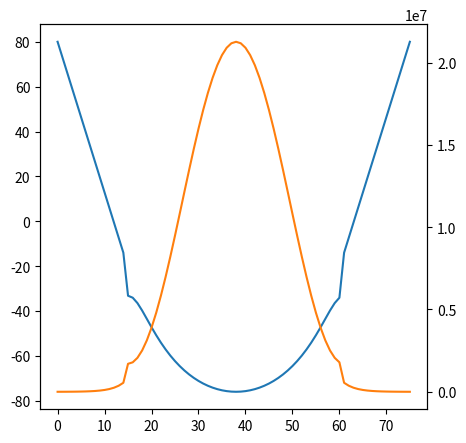
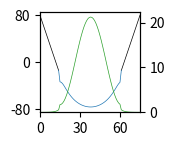

These charts were generated, in order, by the following Python code:
# this file is modified from Fig2/Fig_2c_pulse.py
import numpy as np
import matplotlib.pyplot as plt

def voltage_to_J(voltage, j2v_params=dict(j_max=0.24e6, alpha=0.059 )  ):
    j_max, alpha = j2v_params['j_max'], j2v_params['alpha']
    '''
    voltage (float): fraction of max voltage. unit mV
    J = j_max when voltage == 1.0
    '''
    # print(j_max, alpha)
    return j_max*np.exp(-alpha*(voltage))  # unit Hz


def J_to_voltage(J, j2v_params=dict(j_max=0.24e6, alpha=0.059 )  ):
    j_max, alpha = j2v_params['j_max'], j2v_params['alpha']
    J = np.asarray(J)  # unit Hz
    voltages = -np.log(J/j_max)/alpha

    # voltages[voltages < 0] = 0
    return voltages  # unit mV

def cphase_function(duration, sample_rate, amplitude,
                    t_ramp=None, t_pulse=None, j_pulse_top=None, j_off=None,
                    j2v_params=dict(j_max=0.24e6, alpha=0.059 )  ):
    sr = sample_rate/1e9 # convert to samples/ns
    # Use np.ceil, because np.arange count till, excluding last value.
    n_points = int(np.ceil(duration*sr))
    dc_start = int(np.ceil(t_ramp*sr))
    dc_stop  = int(np.ceil((t_ramp+t_pulse)*sr))
    offset = dc_stop - (t_ramp+t_pulse)*sr # offset in sample fraction due to rounding
    j_on_off = j_off/j_pulse_top
    # Tukey shaped pulse
    pulse_shape = np.zeros([n_points])
    #hann
    # pulse_shape[0:dc_start] = (0.5+j_on_off/2) - (0.5-j_on_off/2)*np.cos(np.arange(dc_start)*np.pi/t_ramp)
    #hamming
    pulse_shape[0:dc_start] = (0.54) - (0.46)*np.cos(np.arange(dc_start)*np.pi/t_ramp)
    pulse_shape[dc_start:dc_stop] = 1.0
    #hann
    # pulse_shape[dc_stop:n_points] = (0.5+j_on_off/2) - (0.5-j_on_off/2)*np.cos((np.arange(n_points-dc_stop)+offset)*np.pi/t_ramp+np.pi)
    #hamming
    pulse_shape[dc_stop:n_points] = (0.54) - (0.46)*np.cos((np.arange(n_points-dc_stop)+offset)*np.pi/t_ramp+np.pi)
    # print(pulse_shape,j2v_params)
    v_fraction = J_to_voltage(pulse_shape*j_pulse_top, j2v_params  )
    # print(j_pulse_top)
    # print(v_fraction)
    
    
    #hann
    # return v_fraction - v_fraction[0]
    #hamming
    return v_fraction -  J_to_voltage(j_off, j2v_params  ) , pulse_shape*j_pulse_top


# 2023-08-23 parameters for 2qRB
cz={
    't_padding': 16, 
    't_ramp':  23, #21.9, 
    't_pulse': 0,
    'gate_Joff': -14,  # gate_Joff and gate_Jon  should have same set of keys
    'gate_Jon': -76,
    't_ramp_in': 15, 
    't_ramp_out': 15, 
    'gate_voltages': -94, # relative values to _1100_s
}
_1100_s_vpB12 = 80
      


gate_Joff = cz['gate_Joff'] 
gate_Jon = cz['gate_Jon'] 

t_ramp = cz['t_ramp']
t_pulse = cz['t_pulse']

j2v_params=dict(j_max=0.24e6, alpha=0.059 )
t_gate = t_ramp*2 + t_pulse

j_off = voltage_to_J(gate_Joff, j2v_params )
j_on = voltage_to_J(gate_Jon, j2v_params )  

vgate, jgate = cphase_function(t_gate, 1e9, 1,
                    t_ramp=t_ramp, t_pulse=t_pulse, j_pulse_top=j_on, j_off=j_off,
                    j2v_params=dict(j_max=0.24e6, alpha=0.059 )  )


t_ramp_in = cz['t_ramp_in']
t_ramp_out = cz['t_ramp_out']



v_ramp_in = np.linspace(_1100_s_vpB12, _1100_s_vpB12+cz['gate_voltages'],  t_ramp_in)

v_ramp_out = np.linspace(_1100_s_vpB12+cz['gate_voltages'], _1100_s_vpB12,  t_ramp_out )

vgate = np.hstack(  [v_ramp_in, vgate+gate_Joff, v_ramp_out]   )


# plt.figure(figsize=(10,5))
# plt.subplot(121)
# plt.plot(vgate)

# plt.subplot(122)
# plt.plot(voltage_to_J(vgate))


plt.figure(figsize=(5,5))
plt.plot(vgate, 'C0')
ax = plt.gca().twinx()
ax.plot(voltage_to_J(vgate), 'C1')

#%%
from mpl_toolkits.axes_grid1 import Divider, Size

fig = plt.figure( figsize=(10,4))
h = [Size.Fixed(0.5), Size.Fixed(1.0), Size.Fixed(0.7), Size.Fixed(1.0)]
v = [Size.Fixed(0.5), Size.Fixed(1.0), Size.Fixed(0.7), Size.Fixed(1.0)]
divider = Divider(fig, (0, 0, 1, 1), h, v, aspect=False)

ax11 = fig.add_axes(divider.get_position(),
                    axes_locator=divider.new_locator(nx=1, ny=1))
# ax13 = fig.add_axes(divider.get_position(),
#                     axes_locator=divider.new_locator(nx=1, ny=3))


# ax11.plot(vgate, 'C0')
ax11.plot( np.arange(0, 15), vgate[0:15], 'k', linewidth=0.5   )
ax11.plot( np.arange(76-15, 76), vgate[76-15:76], 'k', linewidth=0.5)
ax11.plot( np.arange(14, 76-14), vgate[14:76-14], 'C0', linewidth=0.5)
ax11_twinx = ax11.twinx()
ax11_twinx.plot(voltage_to_J(vgate)/1e6, 'C2', linewidth=0.5)

# ax13.plot(voltage_to_J(vgate))
ax11.set_xticks([0, 30, 60])
# ax11.set_xlim([0, 73])
ax11.set_xlim([0, 75])

ax11.set_yticks([-80, 0, 80])
ax11.set_ylim([-85, 85])

ax11_twinx.set_ylim(0,)

ax = ax11
# ax.set_frame_on(True)
# ax.patch.set_visible(False)
# plt.setp(ax.spines["left"], visible=False)
# ax.spines["left"].set_visible(True)
# ax.spines["left"].set_linewidth(2)

# ax.spines["left"].set_color('C2')
# ax.spines["left"].set_edgecolor('C2')
# plt.show()

# filename = 'Figure2c_pulse' #'Fig_2c_pulse'
# plt.savefig(filename+'.pdf')








